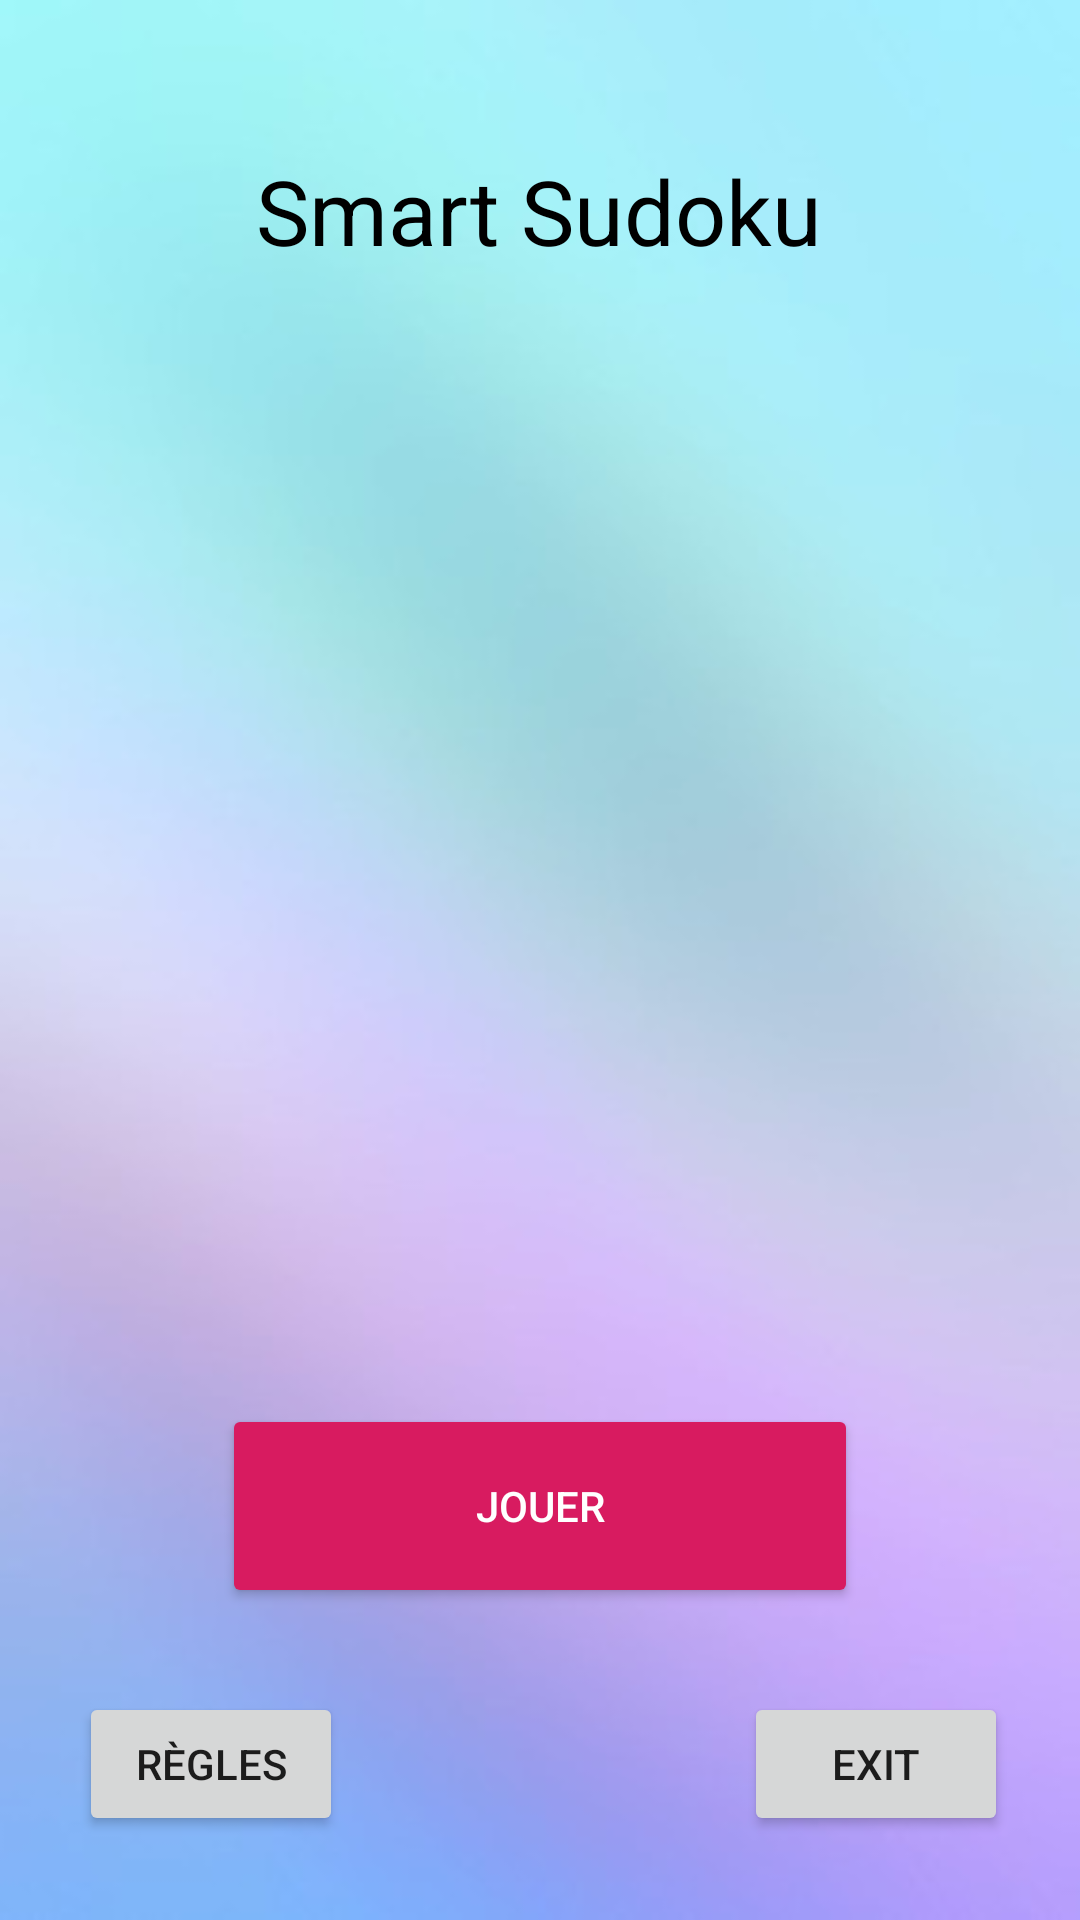

Reconstruct the res/layout file that produces this screen, plus the resources it refers to.
<!-- AndroidManifest.xml: application theme AppTheme.Fullscreen -->
<!-- res/layout/activity_main.xml -->
<?xml version="1.0" encoding="utf-8"?>
<android.support.constraint.ConstraintLayout xmlns:android="http://schemas.android.com/apk/res/android"
    xmlns:app="http://schemas.android.com/apk/res-auto"
    xmlns:tools="http://schemas.android.com/tools"
    android:layout_width="match_parent"
    android:layout_height="match_parent"
    android:background="@drawable/fond"
    tools:context=".MainActivity">

    <LinearLayout
        android:layout_width="match_parent"
        android:layout_height="match_parent"

        android:gravity="center_horizontal"
        android:orientation="vertical"
        android:paddingBottom="250dp">

        <TextView

            android:layout_width="wrap_content"
            android:layout_height="wrap_content"
            android:gravity="center"
            android:layout_marginTop="50dp"
            android:layout_alignParentTop="true"
            android:layout_centerHorizontal="true"
            android:text="@string/accueil"
            android:textColor="@color/colorBlack"
            android:textSize="30sp" />

        <ImageView
            android:id="@+id/imageView"
            android:layout_width="150dp"
            android:layout_height="250dp"
            app:layout_constraintEnd_toEndOf="parent"
            app:layout_constraintHorizontal_bias="0.5"
            app:layout_constraintStart_toStartOf="parent"
            app:srcCompat="@drawable/fond3"
            tools:layout_editor_absoluteY="224dp" />






    </LinearLayout>



    <Button
        android:id="@+id/startButton"
        style="@style/Widget.AppCompat.Button.Colored"
        android:layout_width="212dp"
        android:layout_height="68dp"
        android:layout_marginStart="24dp"
        android:layout_marginLeft="24dp"
        android:layout_marginEnd="24dp"
        android:layout_marginRight="24dp"
        android:layout_marginBottom="104dp"
        android:text="@string/Demarrer"
        app:layout_constraintBottom_toBottomOf="parent"
        app:layout_constraintEnd_toEndOf="parent"
        app:layout_constraintStart_toStartOf="parent"
        android:layout_alignStart="@+id/image"
        android:layout_alignLeft="@+id/image"
        tools:ignore="RtlHardcoded,RtlSymmetry" />


    <Button
        android:id="@+id/FabButton"
        android:layout_width="wrap_content"
        android:layout_height="wrap_content"
        android:layout_marginStart="24dp"
        android:layout_marginLeft="24dp"
        android:layout_marginEnd="24dp"
        android:layout_marginRight="24dp"
        android:layout_marginBottom="28dp"
        android:text="@string/regles"
        app:layout_constraintBottom_toBottomOf="parent"
        app:layout_constraintEnd_toEndOf="parent"
        app:layout_constraintHorizontal_bias="0.01"
        app:layout_constraintStart_toStartOf="parent" />

    <Button
        android:id="@+id/EButton"
        android:layout_width="wrap_content"
        android:layout_height="wrap_content"
        android:layout_marginStart="24dp"
        android:layout_marginLeft="24dp"
        android:layout_marginEnd="24dp"
        android:layout_marginRight="24dp"
        android:layout_marginBottom="28dp"
        android:text="EXIT"
        app:layout_constraintBottom_toBottomOf="parent"
        app:layout_constraintEnd_toEndOf="parent"
        app:layout_constraintHorizontal_bias="1.0"
        app:layout_constraintStart_toStartOf="parent" />


</android.support.constraint.ConstraintLayout>
<!-- resources referenced by this layout -->
<resources>
  <color name="colorBlack">#000000</color>
  <!-- drawable fond: jpg bitmap (drawable, 13302 bytes) -->
  <!-- drawable fond3: jpg bitmap (drawable, 5311 bytes) -->
  <string name="Demarrer">Jouer</string>
  <string name="accueil">Smart Sudoku</string>
  <string name="regles">Règles"</string>
  <style name="AppTheme.Fullscreen">
          <item name="android:windowFullscreen">true</item>
          <item name="android:windowNoTitle">true</item>
      </style>
</resources>
